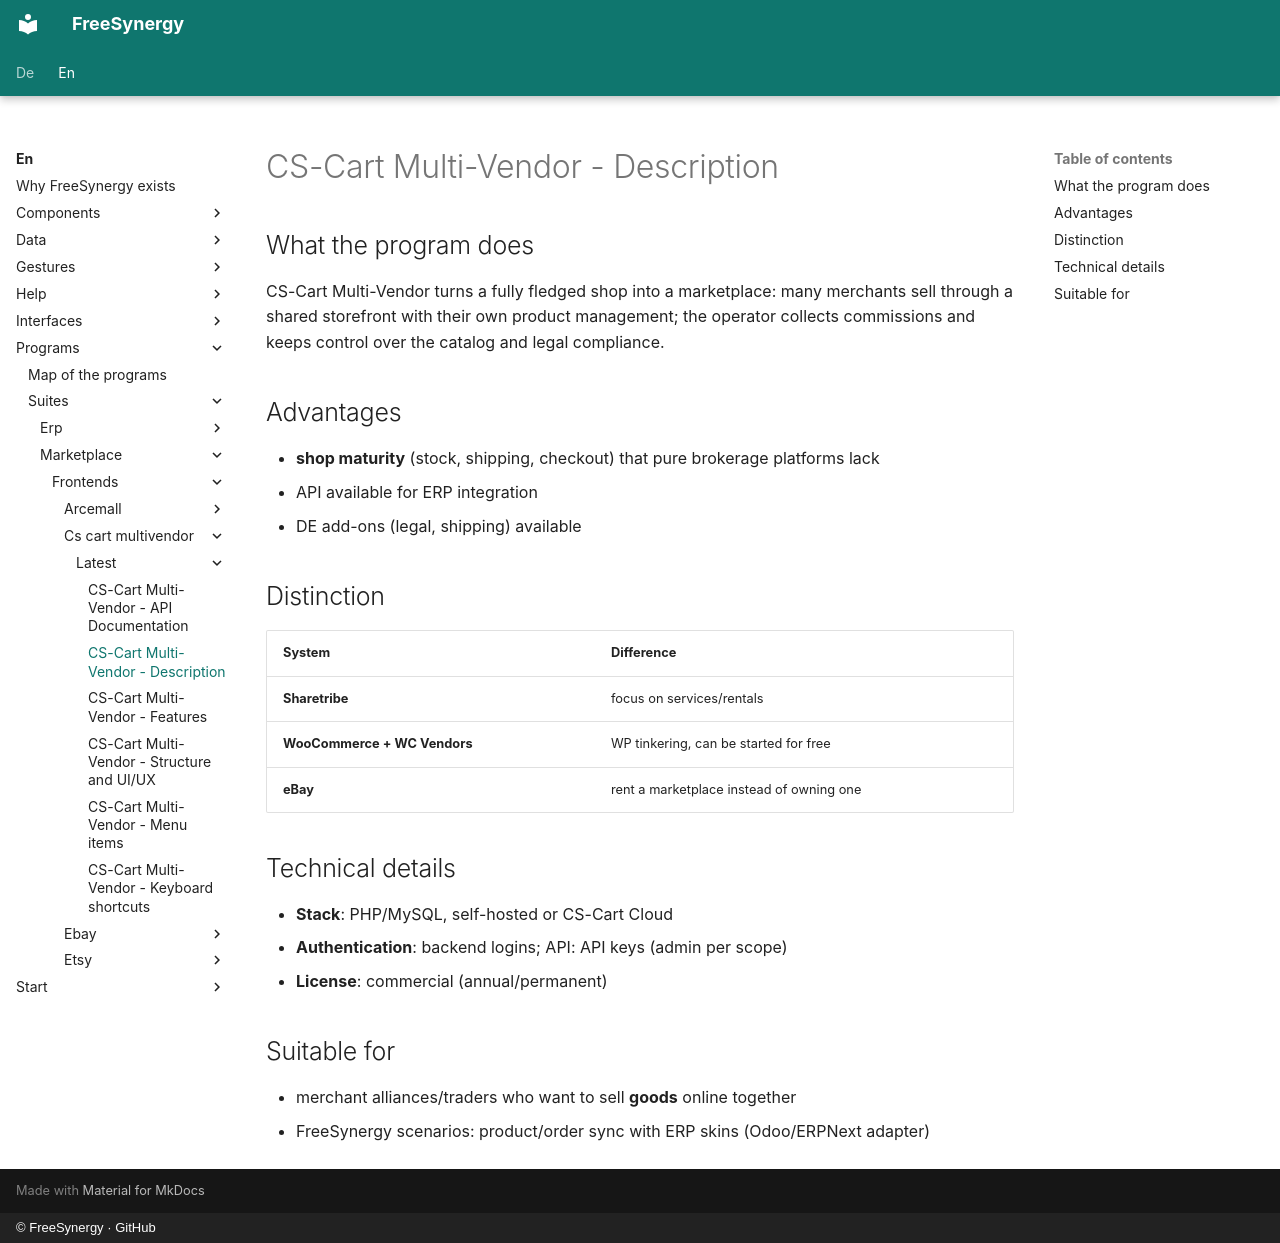

repository: FreeSynergy/fs-documentation · page: en/programs/suites/marketplace/frontends/cs-cart-multivendor/latest/description/index.html · generator: mkdocs · copyright: © FreeSynergy · GitHub

# CS-Cart Multi-Vendor - Description

## What the program does

CS-Cart Multi-Vendor turns a fully fledged shop into a marketplace: many merchants sell through a shared storefront with their own product management; the operator collects commissions and keeps control over the catalog and legal compliance.

## Advantages

- **shop maturity** (stock, shipping, checkout) that pure brokerage platforms lack
- API available for ERP integration
- DE add-ons (legal, shipping) available

## Distinction

| System | Difference |
|--------|-------------|
| **Sharetribe** | focus on services/rentals |
| **WooCommerce + WC Vendors** | WP tinkering, can be started for free |
| **eBay** | rent a marketplace instead of owning one |

## Technical details

- **Stack**: PHP/MySQL, self-hosted or CS-Cart Cloud
- **Authentication**: backend logins; API: API keys (admin per scope)
- **License**: commercial (annual/permanent)

## Suitable for

- merchant alliances/traders who want to sell **goods** online together
- FreeSynergy scenarios: product/order sync with ERP skins (Odoo/ERPNext adapter)
